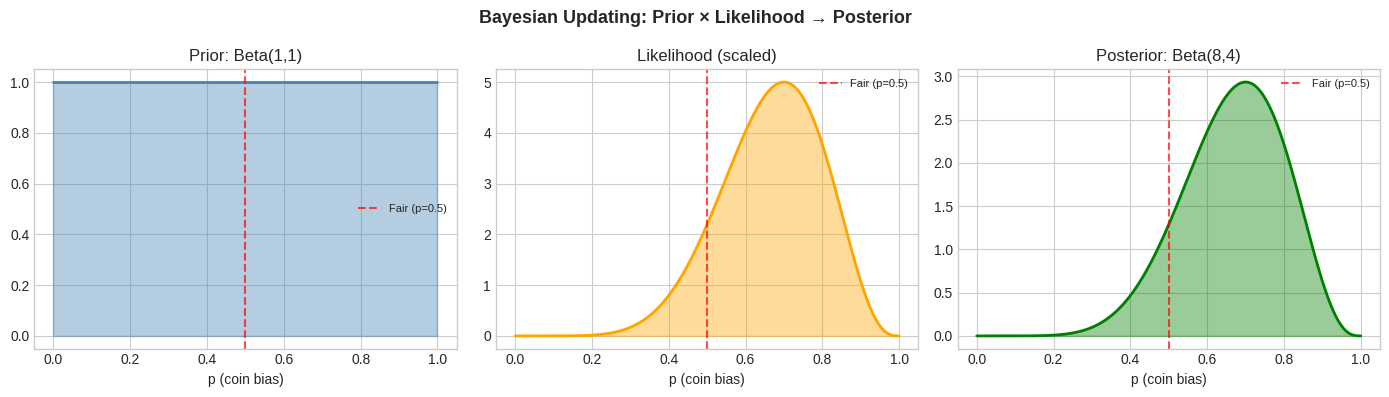
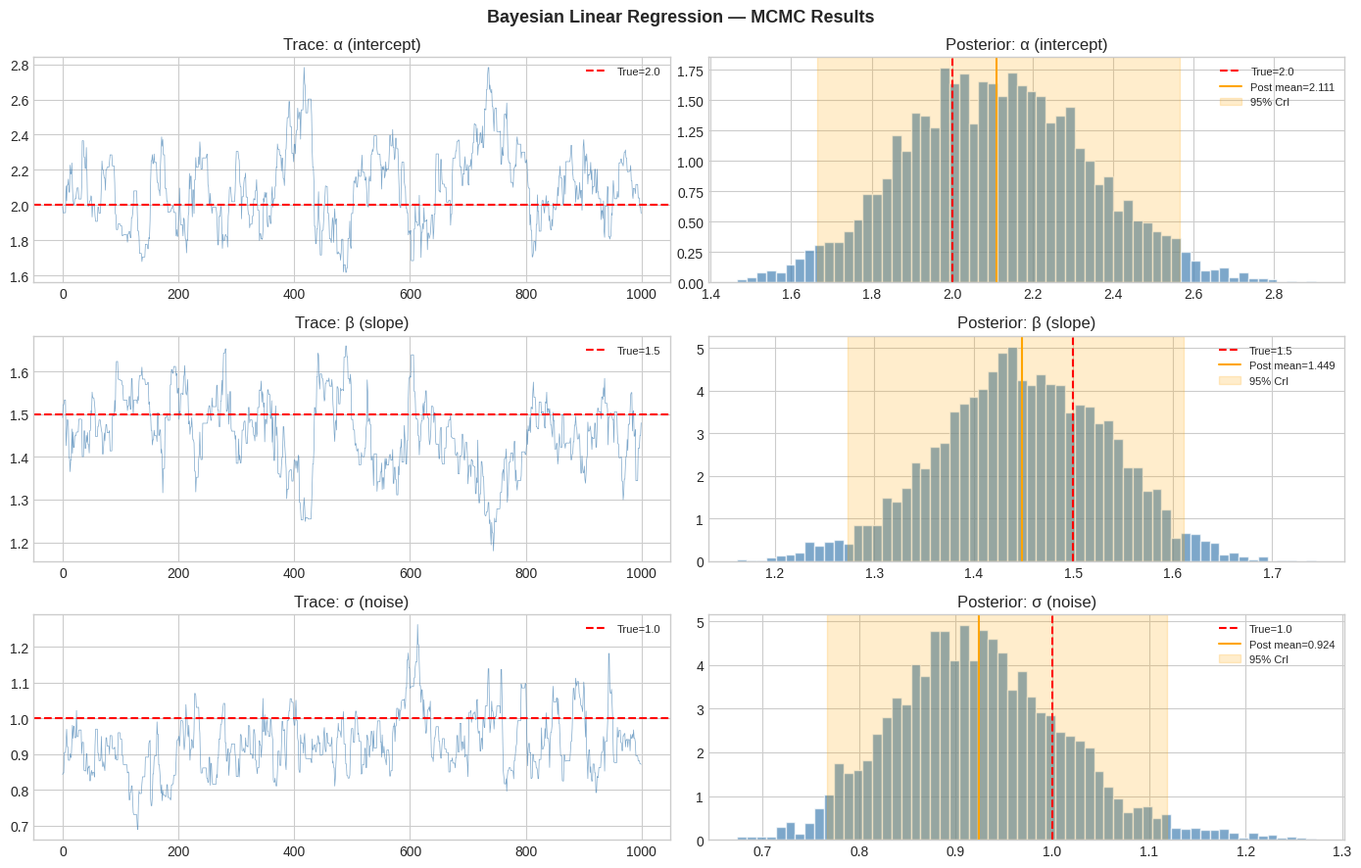
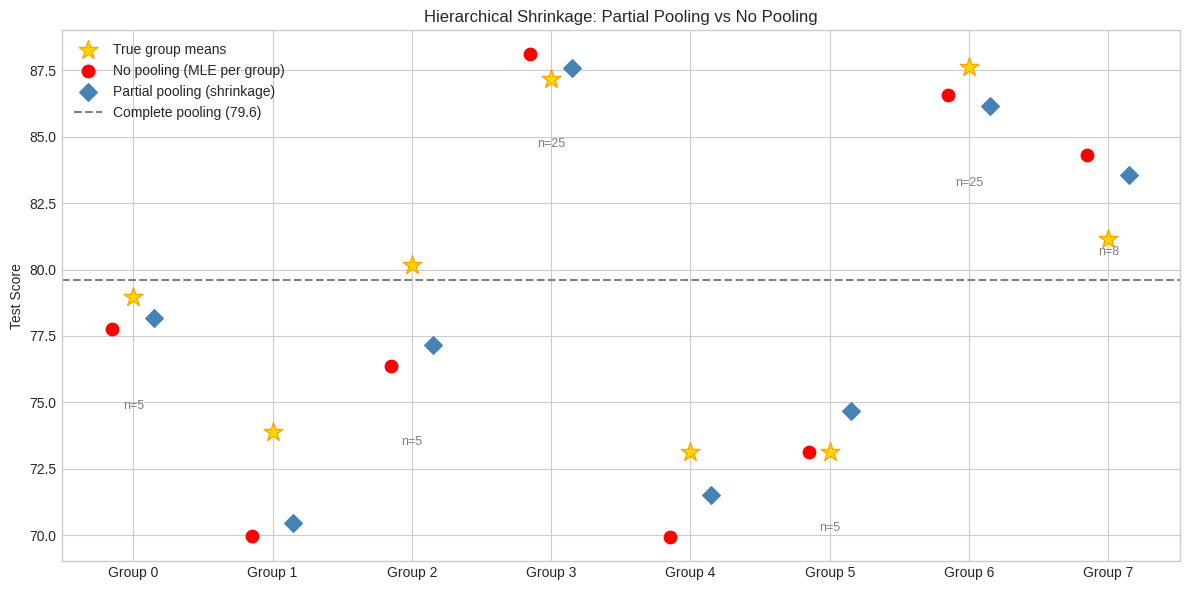
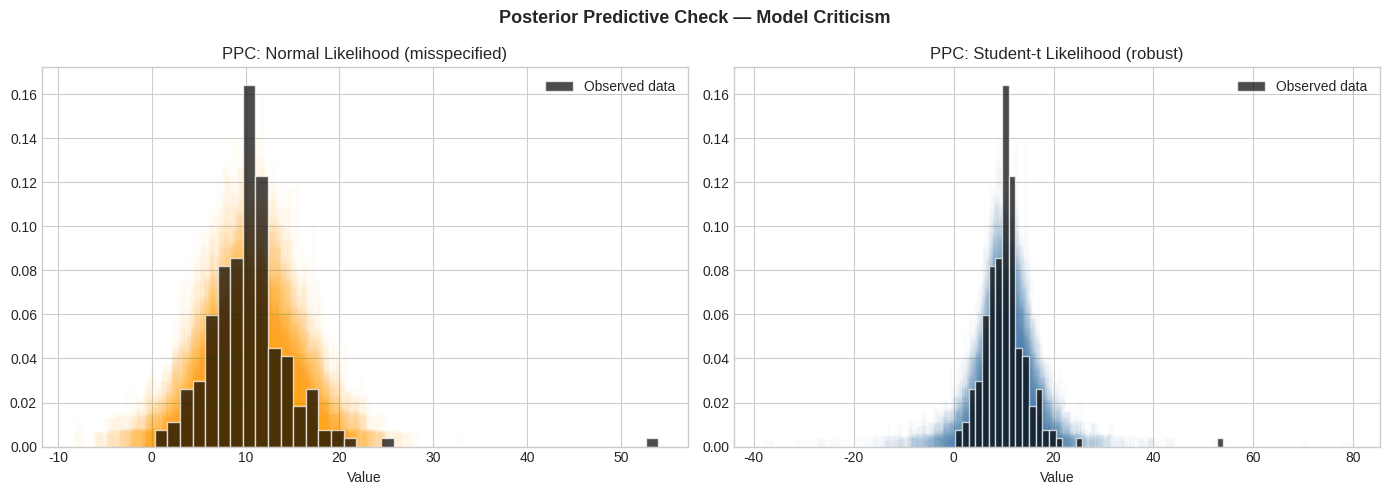

The script that saved these images, in order:
import numpy as np
import pandas as pd
import matplotlib.pyplot as plt
from scipy import stats
import warnings; warnings.filterwarnings('ignore')

np.random.seed(42)
plt.style.use('seaborn-v0_8-whitegrid')

try:
    import pymc as pm
    import arviz as az
    print(f'PyMC {pm.__version__} available')
    print(f'ArviZ {az.__version__} available')
    PYMC_AVAILABLE = True
except ImportError:
    PYMC_AVAILABLE = False
    print('PyMC not installed. Install: pip install pymc arviz')
    print('Falling back to manual MCMC implementations')

# Frequentist vs Bayesian: coin flip example
# Observed: 7 heads in 10 flips

n_flips = 10
n_heads = 7

# --- Frequentist approach ---
# H0: p = 0.5, test statistic
result = stats.binomtest(n_heads, n_flips, p=0.5, alternative='two-sided')
print('=== Frequentist Approach ===')
print(f'Observed: {n_heads}/{n_flips} heads')
print(f'p-value: {result.pvalue:.4f}')
print(f'Conclusion: {"Reject H0" if result.pvalue < 0.05 else "Fail to reject H0"} at α=0.05')
print(f'95% CI: [{result.proportion_ci().low:.3f}, {result.proportion_ci().high:.3f}]')
print()

# --- Bayesian approach ---
# Prior: Beta(1,1) — uniform (no prior knowledge)
# Likelihood: Binomial
# Posterior: Beta(1+7, 1+3) = Beta(8, 4)

from scipy.stats import beta as beta_dist

prior_alpha, prior_beta = 1, 1
post_alpha = prior_alpha + n_heads
post_beta  = prior_beta + (n_flips - n_heads)

post_mean = post_alpha / (post_alpha + post_beta)
post_mode = (post_alpha - 1) / (post_alpha + post_beta - 2)
ci_95 = beta_dist.ppf([0.025, 0.975], post_alpha, post_beta)
prob_fair = beta_dist.cdf(0.6, post_alpha, post_beta) - beta_dist.cdf(0.4, post_alpha, post_beta)

print('=== Bayesian Approach ===')
print(f'Prior: Beta({prior_alpha}, {prior_beta}) — uniform')
print(f'Posterior: Beta({post_alpha}, {post_beta})')
print(f'Posterior mean: {post_mean:.3f}')
print(f'Posterior mode: {post_mode:.3f}')
print(f'95% Credible interval: [{ci_95[0]:.3f}, {ci_95[1]:.3f}]')
print(f'P(0.4 < p < 0.6): {prob_fair:.3f} — probability coin is "fair"')

# Visualize prior, likelihood, posterior
theta = np.linspace(0, 1, 500)
prior = beta_dist.pdf(theta, prior_alpha, prior_beta)
likelihood = stats.binom.pmf(n_heads, n_flips, theta)
posterior = beta_dist.pdf(theta, post_alpha, post_beta)

fig, axes = plt.subplots(1, 3, figsize=(14, 4))
for ax, y, title, color in zip(axes,
    [prior, likelihood/likelihood.max()*5, posterior],
    [f'Prior: Beta({prior_alpha},{prior_beta})', 'Likelihood (scaled)', f'Posterior: Beta({post_alpha},{post_beta})'],
    ['steelblue', 'orange', 'green']):
    ax.fill_between(theta, y, alpha=0.4, color=color)
    ax.plot(theta, y, color=color, lw=2)
    ax.set_title(title); ax.set_xlabel('p (coin bias)')
    ax.axvline(0.5, color='red', ls='--', alpha=0.7, label='Fair (p=0.5)')
    ax.legend(fontsize=8)
plt.suptitle('Bayesian Updating: Prior × Likelihood → Posterior', fontsize=13, fontweight='bold')
plt.tight_layout(); plt.show()

# Bayesian linear regression via Metropolis-Hastings MCMC
# Model: y = alpha + beta*x + eps,  eps ~ N(0, sigma^2)

# Generate data
n = 50
true_alpha, true_beta, true_sigma = 2.0, 1.5, 1.0
x = np.random.uniform(0, 5, n)
y = true_alpha + true_beta * x + np.random.normal(0, true_sigma, n)

def log_posterior(alpha, beta, log_sigma, x, y):
    """Log posterior (= log prior + log likelihood) up to constant."""
    sigma = np.exp(log_sigma)
    
    # Priors: Normal(0,10) for alpha, beta; HalfNormal(1) for sigma
    log_prior = (stats.norm.logpdf(alpha, 0, 10) +
                 stats.norm.logpdf(beta, 0, 10) +
                 stats.norm.logpdf(sigma, 0, 1))  # HalfNormal approx
    
    # Likelihood
    mu = alpha + beta * x
    log_lik = stats.norm.logpdf(y, mu, sigma).sum()
    
    return log_prior + log_lik

# Metropolis-Hastings sampler
n_samples = 10000
n_burnin  = 2000
step_sizes = np.array([0.1, 0.05, 0.05])  # for alpha, beta, log_sigma

# Initialize chain
current = np.array([0.0, 0.0, 0.0])  # alpha, beta, log_sigma
samples = np.zeros((n_samples, 3))
accepted = 0

for i in range(n_samples):
    # Propose
    proposal = current + np.random.normal(0, step_sizes)
    
    # Acceptance ratio
    log_ratio = log_posterior(*proposal, x, y) - log_posterior(*current, x, y)
    
    if np.log(np.random.random()) < log_ratio:
        current = proposal
        accepted += 1
    
    samples[i] = current

# Discard burn-in
samples_burned = samples[n_burnin:]
acceptance_rate = accepted / n_samples

alpha_samples = samples_burned[:, 0]
beta_samples  = samples_burned[:, 1]
sigma_samples = np.exp(samples_burned[:, 2])

print(f'Acceptance rate: {acceptance_rate:.2%} (target: 20-40%)')
print(f'\nParameter estimates:')
print(f'  alpha: true={true_alpha:.1f}  posterior mean={alpha_samples.mean():.3f} ± {alpha_samples.std():.3f}')
print(f'  beta:  true={true_beta:.1f}  posterior mean={beta_samples.mean():.3f} ± {beta_samples.std():.3f}')
print(f'  sigma: true={true_sigma:.1f}  posterior mean={sigma_samples.mean():.3f} ± {sigma_samples.std():.3f}')

# Trace plots + posterior distributions
fig, axes = plt.subplots(3, 2, figsize=(14, 9))
param_labels = ['α (intercept)', 'β (slope)', 'σ (noise)']
true_vals = [true_alpha, true_beta, true_sigma]
param_samples = [alpha_samples, beta_samples, sigma_samples]

for i, (label, samp, true_val) in enumerate(zip(param_labels, param_samples, true_vals)):
    axes[i, 0].plot(samp[:1000], lw=0.5, alpha=0.7, color='steelblue')
    axes[i, 0].axhline(true_val, color='red', ls='--', label=f'True={true_val}')
    axes[i, 0].set_title(f'Trace: {label}'); axes[i, 0].legend(fontsize=8)
    
    axes[i, 1].hist(samp, bins=60, density=True, color='steelblue', alpha=0.7, edgecolor='white')
    axes[i, 1].axvline(true_val, color='red', ls='--', label=f'True={true_val}')
    axes[i, 1].axvline(samp.mean(), color='orange', ls='-', label=f'Post mean={samp.mean():.3f}')
    ci = np.percentile(samp, [2.5, 97.5])
    axes[i, 1].axvspan(ci[0], ci[1], alpha=0.2, color='orange', label=f'95% CrI')
    axes[i, 1].set_title(f'Posterior: {label}'); axes[i, 1].legend(fontsize=8)

plt.suptitle('Bayesian Linear Regression — MCMC Results', fontsize=13, fontweight='bold')
plt.tight_layout(); plt.show()

# Show PyMC syntax even if not installed
print('=== PyMC Bayesian Linear Regression ===')
print('Install: pip install pymc arviz')

pymc_code = '''
import pymc as pm
import arviz as az
import numpy as np

# Standardize inputs for better MCMC mixing
x_std = (x - x.mean()) / x.std()
y_std = (y - y.mean()) / y.std()

with pm.Model() as linear_model:
    # Priors
    alpha = pm.Normal("alpha", mu=0, sigma=1)   # intercept
    beta  = pm.Normal("beta",  mu=0, sigma=1)   # slope
    sigma = pm.HalfNormal("sigma", sigma=1)     # noise
    
    # Likelihood
    mu = alpha + beta * x_std
    y_obs = pm.Normal("y_obs", mu=mu, sigma=sigma, observed=y_std)
    
    # Inference with NUTS (No-U-Turn Sampler — auto-tuned HMC)
    idata = pm.sample(
        draws=2000,
        tune=1000,
        chains=4,
        target_accept=0.9,  # adapt step size
        return_inferencedata=True
    )

# Diagnostics
az.plot_trace(idata)          # trace + posterior plots
az.plot_posterior(idata)      # posterior with CrI
az.summary(idata)             # R-hat, ESS, etc.

# Posterior predictive check
with linear_model:
    ppc = pm.sample_posterior_predictive(idata)

az.plot_ppc(az.from_pymc(posterior_predictive=ppc, model=linear_model))
# Checks if model-generated data looks like observed data
'''
print(pymc_code)

print('MCMC Diagnostics checklist:')
print('  R-hat ≈ 1.0  — chains converged (< 1.01 is excellent)')
print('  ESS > 400    — effective sample size (per chain)')
print('  Trace mix    — traces should look like "caterpillars"')
print('  PPC overlap  — posterior predictive overlaps observed data')

# Hierarchical model: share information across groups
# Classic example: school test scores across districts

# Generate hierarchical data: 8 groups with different sample sizes
np.random.seed(42)
n_groups = 8
true_grand_mean = 75
true_group_sd = 8
obs_sd = 10

group_sizes = [5, 30, 5, 25, 8, 5, 25, 8]
true_group_means = np.random.normal(true_grand_mean, true_group_sd, n_groups)

observations = []
group_ids = []
for g, (n_g, mu_g) in enumerate(zip(group_sizes, true_group_means)):
    obs = np.random.normal(mu_g, obs_sd, n_g)
    observations.extend(obs)
    group_ids.extend([g] * n_g)

y_obs = np.array(observations)
groups = np.array(group_ids)

# Three approaches: no pooling, complete pooling, partial pooling
# No pooling: estimate each group independently
no_pool_means = [y_obs[groups == g].mean() for g in range(n_groups)]
no_pool_stds  = [y_obs[groups == g].std() / np.sqrt(group_sizes[g]) for g in range(n_groups)]

# Complete pooling: ignore group structure
complete_pool = y_obs.mean()

# Partial pooling (manual Bayesian estimation via empirical Bayes)
grand_mean    = y_obs.mean()
grand_var     = y_obs.var()
group_variances = [y_obs[groups==g].var() for g in range(n_groups)]

# Shrinkage towards grand mean (partial pooling)
lambda_shrink = [obs_sd**2 / (obs_sd**2 + true_group_sd**2 * group_sizes[g])
                 for g in range(n_groups)]
partial_pool_means = [lam * grand_mean + (1-lam) * grp_mean
                      for lam, grp_mean in zip(lambda_shrink, no_pool_means)]

print('Hierarchical Model: Partial Pooling')
print(f'Grand mean: {grand_mean:.1f}')
print()
print(f'{"Group":>5} {"n":>5} {"True":>8} {"No Pool":>9} {"Part Pool":>10} {"Shrink%":>9}')
print('-' * 55)
for g in range(n_groups):
    shrink_pct = lambda_shrink[g] * 100
    print(f'{g:>5} {group_sizes[g]:>5} {true_group_means[g]:>8.1f} '
          f'{no_pool_means[g]:>9.1f} {partial_pool_means[g]:>10.1f} {shrink_pct:>8.1f}%')

# Plot comparison
fig, ax = plt.subplots(figsize=(12, 6))
x_pos = np.arange(n_groups)

ax.scatter(x_pos, true_group_means, marker='*', s=200, color='gold', 
           zorder=5, label='True group means', edgecolors='orange')
ax.scatter(x_pos - 0.15, no_pool_means, marker='o', s=80, color='red',
           zorder=4, label='No pooling (MLE per group)')
ax.scatter(x_pos + 0.15, partial_pool_means, marker='D', s=80, color='steelblue',
           zorder=4, label='Partial pooling (shrinkage)')
ax.axhline(complete_pool, color='gray', ls='--', lw=1.5, label=f'Complete pooling ({complete_pool:.1f})')

# Annotate sample sizes
for g, n_g in enumerate(group_sizes):
    ax.annotate(f'n={n_g}', (g, min(no_pool_means[g], partial_pool_means[g]) - 3),
                ha='center', fontsize=9, color='gray')

ax.set_xticks(x_pos); ax.set_xticklabels([f'Group {g}' for g in range(n_groups)])
ax.set_ylabel('Test Score'); ax.set_title('Hierarchical Shrinkage: Partial Pooling vs No Pooling')
ax.legend(); plt.tight_layout(); plt.show()

print()
print('Key insight: Groups with small n shrink heavily toward grand mean.')
print('Groups with large n are mostly influenced by their own data.')
print('Partial pooling reduces MSE vs both extremes — statistical wisdom!')

# Posterior predictive checks (PPC):
# Simulate new data from posterior and compare to observed
# If model is wrong, simulated data will look different from observed

# Generate observed data from a heavy-tailed distribution
n_obs = 200
y_data = np.random.standard_t(df=5, size=n_obs) * 3 + 10  # t-distributed with fat tails

# Model 1: Normal likelihood (misspecified)
mu_ml  = y_data.mean()
sig_ml = y_data.std()

# Model 2: Robust (Student-t likelihood) — using MCMC posterior samples
# We'll demonstrate with samples from posterior

# Posterior for Normal model (analytical via conjugate)
n_posterior_samples = 1000

# Normal model PPC
normal_ppc = []
for _ in range(n_posterior_samples):
    mu_draw  = np.random.normal(mu_ml, sig_ml / np.sqrt(n_obs))
    sig_draw = np.abs(np.random.normal(sig_ml, sig_ml / np.sqrt(2*n_obs)))
    normal_ppc.append(np.random.normal(mu_draw, sig_draw, n_obs))

normal_ppc = np.array(normal_ppc)

# Student-t model PPC (approximate)
df_est = 5  # estimated degrees of freedom
t_ppc = []
for _ in range(n_posterior_samples):
    mu_draw  = np.random.normal(mu_ml, sig_ml / np.sqrt(n_obs))
    t_ppc.append(stats.t.rvs(df=df_est, loc=mu_draw, scale=sig_ml * 0.9, size=n_obs))
t_ppc = np.array(t_ppc)

# Visualize PPCs
fig, axes = plt.subplots(1, 2, figsize=(14, 5))

for ax, ppc_samples, model_name, color in zip(
    axes,
    [normal_ppc, t_ppc],
    ['Normal Likelihood (misspecified)', 'Student-t Likelihood (robust)'],
    ['orange', 'steelblue']
):
    # Plot PPCs
    for i in range(100):
        ax.hist(ppc_samples[i], bins=40, density=True, alpha=0.02, color=color)
    
    # Plot observed
    ax.hist(y_data, bins=40, density=True, alpha=0.7, color='black', 
            edgecolor='white', label='Observed data')
    
    ax.set_title(f'PPC: {model_name}')
    ax.set_xlabel('Value')
    ax.legend()

plt.suptitle('Posterior Predictive Check — Model Criticism', fontsize=13, fontweight='bold')
plt.tight_layout(); plt.show()

# Test statistic for PPC
def ppc_test_statistic(ppc_samples, y_data, statistic_fn):
    """Compare test statistic of observed vs replicated data."""
    t_obs = statistic_fn(y_data)
    t_rep = np.array([statistic_fn(s) for s in ppc_samples])
    p_val = np.mean(t_rep >= t_obs)
    return t_obs, t_rep, p_val

# Check: does the model capture tail behavior?
def kurtosis(x): return stats.kurtosis(x)
def max_val(x):  return np.max(np.abs(x - x.mean()))

print('=== PPC Test Statistics ===')
for statistic, name in [(kurtosis, 'Kurtosis'), (max_val, 'Max abs deviation')]:
    t_obs_n, t_rep_n, p_n = ppc_test_statistic(normal_ppc, y_data, statistic)
    t_obs_t, t_rep_t, p_t = ppc_test_statistic(t_ppc, y_data, statistic)
    print(f'  {name}:')
    print(f'    Observed: {t_obs_n:.3f}')
    print(f'    Normal model p-value: {p_n:.3f}  {"(BAD fit!)" if p_n < 0.05 or p_n > 0.95 else "(OK)"}')
    print(f'    t model   p-value: {p_t:.3f}  {"(BAD fit!)" if p_t < 0.05 or p_t > 0.95 else "(OK)"}')
